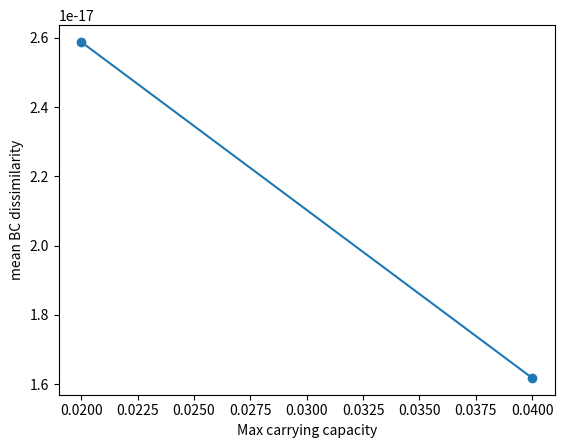

Generate this figure with matplotlib: (Note: this script raises an exception after producing the figure.)
import numpy as np
import matplotlib.pylab as plt
import seaborn as sns
from scipy.spatial import distance

#setting the seed to a fixed value to make sure runs of the code are "predictable"
np.random.seed(0)

#! Global Parameters
N = 25 # number of agent populations (predators) is N+1
M = 100 # number of subject populations (prey) is M+1
T = 500 # number of timesteps
dt = 0.05 # length of timestep for forward Euler

#! Mutation rate (i.e., how ofter you update a diet preference)
#P = 0.1 # mutation rate
Q = 0.05 # mutation strength
P = 2 # Deactivating mutation

#Kmax_array=(0.01,0.02,0.03,0.04,0.05,0.075,0.1,0.3,0.5,1.0,3.0,5.0,7.5,10.,15.)
#Kmax_array=(0.02,0.04,0.075,0.3,1.0,5.0,10.,20.)
Kmax_array=(0.02,0.04)
nK=np.count_nonzero(Kmax_array)

nreps=1
ik=0
#initialization of the arrays that are averaged over replicates for a given Kmax:
meanBCav_Kmax=np.zeros((nK))
eigenBCav_Kmax=np.zeros((nK))
detBCav_Kmax=np.zeros((nK))
nsurvA_Kmax=np.zeros((nK))
nsurvS_Kmax=np.zeros((nK))
for Kmax in Kmax_array:
    print("Kmax=",Kmax)

    for rep in np.arange(0,nreps):
        print("Replicate=",rep+1)

        #initialization of the system:
        #! state variables (to save over time)
        A = np.zeros((N,T))
        S = np.zeros((M,T))
        A[:,0] = 0.2*np.random.rand(N) # RANDOM initial conditions
        S[:,0] = 0.1*np.random.rand(M) # RANDOM initial conditions

        #Initialization of sizes for the different types (right now, made up values for max and min sizes)
        smaxS=10#max size for phyplankton, in um
        sminS=0.1#min size for phytoplankton, in um
        smaxA=100#max size for zooplankton, in um
        sminA=1#min size for zooplankton, in um
        sizeA=(smaxA-sminA)*np.random.rand(N)+sminA
        sizeS=(smaxS-sminS)*np.random.rand(M)+sminS
        
        #Store the indices that order the sizeA array from smaller to larger:
        orderA = sorted(range(len(sizeA)), key=lambda k: sizeA[k])
        
        #Translating phytoplankton sizes into size bins (10 for now):
        nbins=10
        #10=asize*smaxS+bsize
        #0=asize*sminS+bsize
        asize=(nbins-0.)/(smaxS-sminS)
        bsize=0.-asize*sminS    

        #Assuming a linear relationship linking size and K, so that 0.05*Kmax is reached for sminS and Kmax for smaxS:
        #1*Kmax=smaxS*a+b
        #0.05*Kmax=sminS*a+b
        a=(1-0.05)*Kmax/(smaxS-sminS)
        b=1*Kmax-smaxS*a
        K = a*sizeS+b
        r = np.exp(-K) * 2

        # encounter and handling (should depend on size as well, so we use this naive approach for now):
        Alphamax = 3.05
        Alpha = np.ones((N,M)) # encounter rate
        #1*Alphamax=smaxA*a+b
        #0.05*Alphamax=sminA*a+b
        a=(1-0.05)*Alphamax/(smaxA-sminA)
        b=1*Alphamax-smaxA*a
        for i in np.arange(0,N):
            for j in np.arange(0,M):        
                Alpha[i,j] = a*sizeA[i]+b
        
        Hmax = 2.68
        H = np.ones((N,M)) # handling time
        #1*Hmax=sminA*a+b
        #0.05*Hmax=smaxA*a+b
        a=(1-0.05)*Hmax/(sminA-smaxA)
        b=1*Hmax-sminA*a
        for i in np.arange(0,N):
            for j in np.arange(0,M):        
                H[i,j] = a*sizeA[i]+b

        #Yield parameter (should be size-specific):
        #Assuming a linear relationship linking size and Y, so that 0.05*Ymax is reached for sminA and Ymax for smaxA:
        Ymax=1.0
        #1*Ymax=smaxA*a+b
        #0.05*Ymax=sminA*a+b
        a=(1-0.05)*Ymax/(smaxA-sminA)      
        b=1*Ymax-smaxA*a
        Y = np.ones((N,M))
#        Y = np.ones((N,M)) * 1.0
        for i in np.arange(0,N):
            for j in np.arange(0,M):
                Y[i,j]=a*sizeA[i]+b
        
        #Mortality for zooplankton:
        m = np.ones(N) * 0.1 # natural mortality of agent populations

        # diet preference matrix (I see this as the proportion of feeding time dedicated to searching for a particular prey
        Phi = np.zeros((N,M,T)) 

        # random diet pref
        #Phi[:,:,0] = np.random.rand(N,M)

        # uniform diet pref
        Phi[:,:,0] = 1

        # normalize to row stochastic
        Phi[:,:,0] = Phi[:,:,0]/Phi[:,:,0].sum(axis=1)[:,None] # important to row normalize to sum to 1

        #! dynamic variables (not to save over time)
        dA = np.zeros(N)
        dS = np.zeros(M)
        DIET = np.zeros((N,M,T-1))
        PREF = np.zeros((N,M,T-1))
        BC = np.zeros((N,N,T-1))
        sm = np.zeros(N)
        handling = np.zeros(N)
        contact = np.zeros((N,M))
        feeding = np.zeros((N,M))
        growth = np.zeros((N,M))
        A_grow = np.zeros(N)
        S_grow = np.zeros(N)
        A_die = np.zeros(M)
        S_die = np.zeros(N)

        DIET_av = np.zeros((N,M))
        BC_av = np.zeros((N,N))

        #! Dynamics
        for t in np.arange(0,T-1):

            # loop through agent and subject populations to get feeding matrix
            for i in np.arange(0,N):

                # handling
                handling = 1 + np.sum(Phi[i,:,t]*Alpha[i,:]*H[i,:]*S[:,t])

                for j in np.arange(0,M):
                    # contact
                    contact[i,j] = Phi[i,j,t]*Alpha[i,j]*S[j,t]*A[i,t]
                
                    # feeding
                    feeding[i,j] = contact[i,j] / handling
                    
                    #growth
                    growth[i,j] = Y[i,j]*feeding[i,j]

            # Growth of agent population
            A_grow = np.sum(growth,1)

            # Realized diet matrix
            #DIET[:,:,t] = growth / A_grow[:, np.newaxis]
            #Accounting for the possibility of zoo or phytoplankton extintion:
            for i in np.arange(0,N):
                if A_grow[i]>0:
                    for j in np.arange(0,M):
                        DIET[i,j,t] = growth[i,j] / A_grow[i]
            
            #Diet preference (the part below should normalize the realized diet for each predator, i.e. take the sum of all the DIET elements for a given predator i, and use it to divide each of its DIET elements by it so that we get the proportion of predator i's diet that prey j represents)
        #    for i in np.arange(0,N):
        #        sm = np.sum(DIET[i,:,t])
        #        PREF[i,:,t]=DIET[i,:,t]/sm
            #Calculate the Bray-Curtis dissimilarity (or distance) between each pair of zooplankton types:
        #    for i in np.arange(0,N):
        #        for j in np.arange(0,N):
        #            BC[i,j,t]=distance.braycurtis(DIET[i,:,t],DIET[j,:,t])
            # agent mortality
            A_die = m * A[:,t]

            # agent population dynamics
            dA = (A_grow - A_die) * dt

            # Death of subject population
            S_die = np.sum(feeding,0)
                    
            # growth
            S_grow = r * (1 - (S[:,t]/K)) * S[:,t]

            # dynamics
            dS = (S_grow - S_die) * dt
                
            ## Update
            a = A[:,t] + dA
            s = S[:,t] + dS

            ## Preventing the atto-fox:
            a[np.where(a<10**-8)] = 0
            s[np.where(s<10**-8)] = 0

            ## Update
            A[:,t+1] = a
            S[:,t+1] = s

            ## Update diet preference
            Phi[:,:,t+1] = Phi[:,:,t]
            #if np.random.random() < P:
            #     # find a random agent (predator)
            #     i = np.random.randint(0,N,1)

            #     # find prey it ate the least
            #     j = np.argmin(DIET[i,:,t])
            #     k = np.argmax(DIET[i,:,t])

            #     # reduce diet pref for this prey and give to others
            #     ddiet = np.random.random()*Q*Phi[i,j,t]

                # update diet preference
            #     Phi[i,j,t+1] = Phi[i,j,t] - ddiet
            #     Phi[i,k,t+1] = Phi[i,k,t] + ddiet
        
        #Calculate the average diet preference over the last 10% of total duration of the simulation:
        for t in np.arange(int(0.9*(T-1)),T-1):
            DIET_av[:,:]=DIET_av[:,:]+DIET[:,:,t]

        DIET_av[:,:]=DIET_av[:,:]/(T-1-(0.9*(T-1)))

        #Mapping DIET_av into a size-based portfolio for each zooplankton. We also order zooplankton from smallest to largest:
        port=np.zeros((N,nbins))
        points=np.zeros((N,nbins))
        Neff=-1
        for ii in np.arange(0,N):
            i=orderA[ii]
            if A[i,T-1]>0:
                Neff=Neff+1
                for j in np.arange(0,M):
                    k=int(asize*sizeS[j]+bsize)
                    port[Neff,k]=port[Neff,k]+DIET_av[i,j]
                    points[Neff,k]=points[Neff,k]+1

        for i in np.arange(0,Neff):
            for j in np.arange(0,nbins):
                if points[i,j] > 0: port[i,j]=port[i,j]/points[i,j]

        #Calculate the Bray-Curtis dissimilarity matrix of that average diet preference matrix:
        for i in np.arange(0,Neff):
            for j in np.arange(0,Neff):
                BC_av[i,j]=distance.braycurtis(port[i,:],port[j,:])

        #Storing BC stats for the averages over replicates for this Kmax:
        dummy,dummyv = np.linalg.eig(BC_av[:,:])
        eigenBC=max(dummy)
        meanBC=np.sum(BC_av[:,:])/(N*N)
        detBC=np.linalg.det(BC_av[:,:])

        #Count how many zooplankton survived

        survA = A[:,T-1] > 0
        survS = S[:,T-1] > 0
        nsurvA_Kmax[ik] = nsurvA_Kmax[ik] + survA.sum()/(N+0.)
        nsurvS_Kmax[ik] = nsurvS_Kmax[ik] + survS.sum()/(M+0.)

        print(rep,meanBC,eigenBC,detBC,survA.sum()/(N+0.),Neff)

        meanBCav_Kmax[ik]=meanBCav_Kmax[ik]+meanBC
        eigenBCav_Kmax[ik]=eigenBCav_Kmax[ik]+eigenBC
        detBCav_Kmax[ik]=detBCav_Kmax[ik]+detBC
        
        #### Plot
#        plt.figure(figsize=[8,5])
#        colors_A = plt.cm.Reds(np.linspace(0,1,M+1))
#        for i in np.arange(0,N):
#            plt.plot(A[i,:],label="Subject",color=colors_A[i])
#            plt.xlabel("Time")
#            plt.ylabel("Zooplankton Abundance")
#            plt.savefig("./Figs/zooplankton_Kmax_"+str(Kmax)+"_rep_"+str(rep)+".png",dpi=300,bbox_inches='tight')
#            
#        #plt.show()
#        plt.close()
#
#        plt.figure(figsize=[8,5])
#        colors_S = plt.cm.Blues(np.linspace(0,1,M+1))
#        colors_S = colors_S[1:,:]
#        for i in np.arange(0,M):
#            plt.plot(S[i,:],label="Subject",color=colors_S[i])
#            plt.xlabel("Time")
#            plt.ylabel("Phytoplankton Abundance")
#            plt.savefig("./Figs/phytoplankton_Kmax_"+str(Kmax)+"_rep_"+str(rep)+".png",dpi=300,bbox_inches='tight')
#        #plt.show()
#        plt.close()
#        
#        ## Plot heatmap of diets:
#        plt.imshow(DIET_av[:,:])
#        plt.clim(vmin=0,vmax=1.0)
#        plt.colorbar()
#        plt.ylabel("Zooplankton type")
#        plt.xlabel("Phytoplankton size class")
#        plt.title("Realized diet")
#        plt.savefig("./Figs/heatmap_diet_Kmax_"+str(Kmax)+"_rep_"+str(rep)+".png",dpi=300,bbox_inches='tight')
##        plt.show()
#        plt.close()
#
#        ## Plot heatmap of portfolios (with zooplankton ordered from smallest to largest):
#        plt.imshow(port[orderA,:])
#        plt.clim(vmin=0,vmax=1.0)
#        plt.colorbar()
#        plt.ylabel("Zooplankton type")
#        plt.xlabel("Phytoplankton size class")
#        plt.title("Realized portfolio")
#        plt.savefig("./Figs/heatmap_portfolio_Kmax_"+str(Kmax)+"_rep_"+str(rep)+".png",dpi=300,bbox_inches='tight')
##        plt.show()
#        plt.close()
#        
#        ## Plot heatmap of (ordered) BC matrix:
#        plt.imshow(BC_av[:,:])
#        plt.clim(vmin=0,vmax=1.0)
#        plt.colorbar()
#        plt.ylabel("Zooplankton type")
#        plt.xlabel("Zooplankton type")
#        plt.title("Bray-Curtis dissimilarity")
#        plt.savefig("./Figs/heatmap_BC_Kmax_"+str(Kmax)+"_rep_"+str(rep)+".png",dpi=300,bbox_inches='tight')
##        plt.show()
#        plt.close()        


#    print(ik,Kmax,meanBCav_Kmax[ik]/nreps,eigenBCav_Kmax[ik]/nreps,detBCav_Kmax[ik]/nreps,nsurvA_Kmax[ik]/nreps)
    ik=ik+1

np.savetxt('data_output', np.c_[Kmax_array,nsurvA_Kmax/nreps,nsurvS_Kmax/nreps,meanBCav_Kmax/nreps,eigenBCav_Kmax/nreps,detBCav_Kmax/nreps],fmt='%.18e', delimiter=' ', newline='\n', header='', footer='', comments='# ', encoding=None)

plt.plot(Kmax_array,meanBCav_Kmax/nreps, marker='o')
plt.ylabel("mean BC dissimilarity")
plt.xlabel("Max carrying capacity")
plt.savefig("./Figs/Fig_meanBC_vs_Kmax.png",dpi=300,bbox_inches='tight')
plt.close()

plt.plot(Kmax_array,eigenBCav_Kmax/nreps, marker='o')
plt.ylabel("Eigenvalue BC dissimilarity")
plt.xlabel("Max carrying capacity")
plt.savefig("./Figs/Fig_eigenBC_vs_Kmax.png",dpi=300,bbox_inches='tight')
plt.close()

plt.plot(Kmax_array,detBCav_Kmax/nreps, marker='o')
plt.ylabel("Determinant BC dissimilarity")
plt.xlabel("Max carrying capacity")
plt.savefig("./Figs/Fig_detBC_vs_Kmax.png",dpi=300,bbox_inches='tight')
plt.close()

plt.plot(Kmax_array,nsurvA_Kmax/nreps, marker='o')
plt.ylabel("Percentage of surviving zooplankton types")
plt.xlabel("Max carrying capacity")
plt.savefig("./Figs/Fig_Zsurv_vs_Kmax.png",dpi=300,bbox_inches='tight')
plt.close()

plt.plot(Kmax_array,nsurvS_Kmax/nreps, marker='o')
plt.ylabel("Percentage of surviving phytoplankton types")
plt.xlabel("Max carrying capacity")
plt.savefig("./Figs/Fig_Psurv_vs_Kmax.png",dpi=300,bbox_inches='tight')
plt.close()

#CLOSER LOOK TO SAME PLOTS:

plt.plot(Kmax_array,meanBCav_Kmax/nreps, marker='o')
plt.ylabel("mean BC dissimilarity")
plt.xlabel("Max carrying capacity")
plt.xlim([0.005,0.5])
plt.savefig("./Figs/Fig_meanBC_vs_Kmax_ZOOM.png",dpi=300,bbox_inches='tight')
plt.close()

plt.plot(Kmax_array,eigenBCav_Kmax/nreps, marker='o')
plt.ylabel("Eigenvalue BC dissimilarity")
plt.xlabel("Max carrying capacity")
plt.xlim([0.005,0.5])
plt.savefig("./Figs/Fig_eigenBC_vs_Kmax_ZOOM.png",dpi=300,bbox_inches='tight')
plt.close()

plt.plot(Kmax_array,detBCav_Kmax/nreps, marker='o')
plt.ylabel("Determinant BC dissimilarity")
plt.xlabel("Max carrying capacity")
plt.xlim([0.005,0.5])
plt.savefig("./Figs/Fig_detBC_vs_Kmax_ZOOM.png",dpi=300,bbox_inches='tight')
plt.close()

plt.plot(Kmax_array,nsurvA_Kmax/nreps, marker='o')
plt.ylabel("Percentage of surviving zooplankton types")
plt.xlabel("Max carrying capacity")
plt.xlim([0.005,0.5])
plt.savefig("./Figs/Fig_Zsurv_vs_Kmax_ZOOM.png",dpi=300,bbox_inches='tight')
plt.close()

plt.plot(Kmax_array,nsurvS_Kmax/nreps, marker='o')
plt.ylabel("Percentage of surviving phytoplankton types")
plt.xlabel("Max carrying capacity")
plt.xlim([0.005,0.5])
plt.savefig("./Figs/Fig_Psurv_vs_Kmax_ZOOM.png",dpi=300,bbox_inches='tight')
plt.close()
